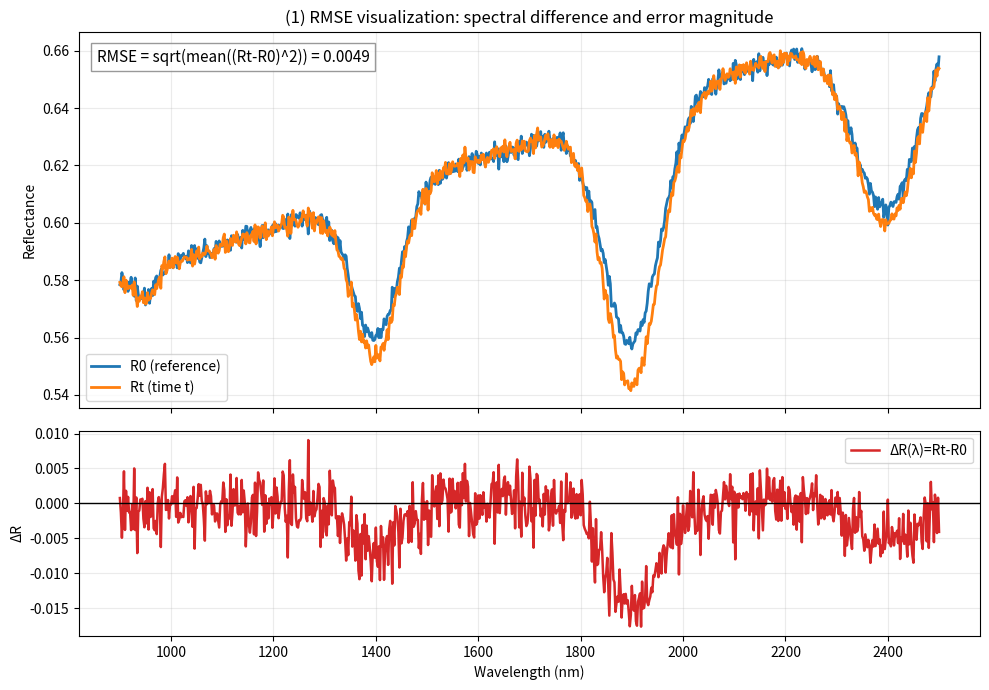
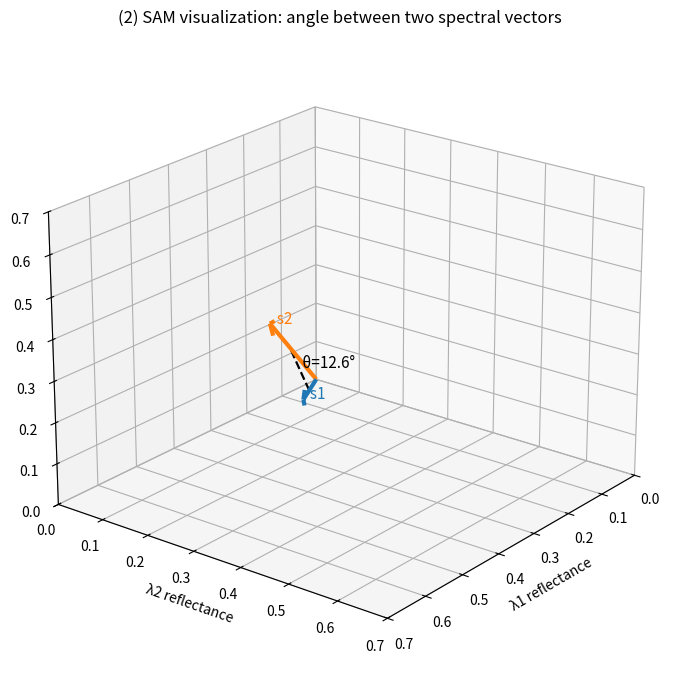
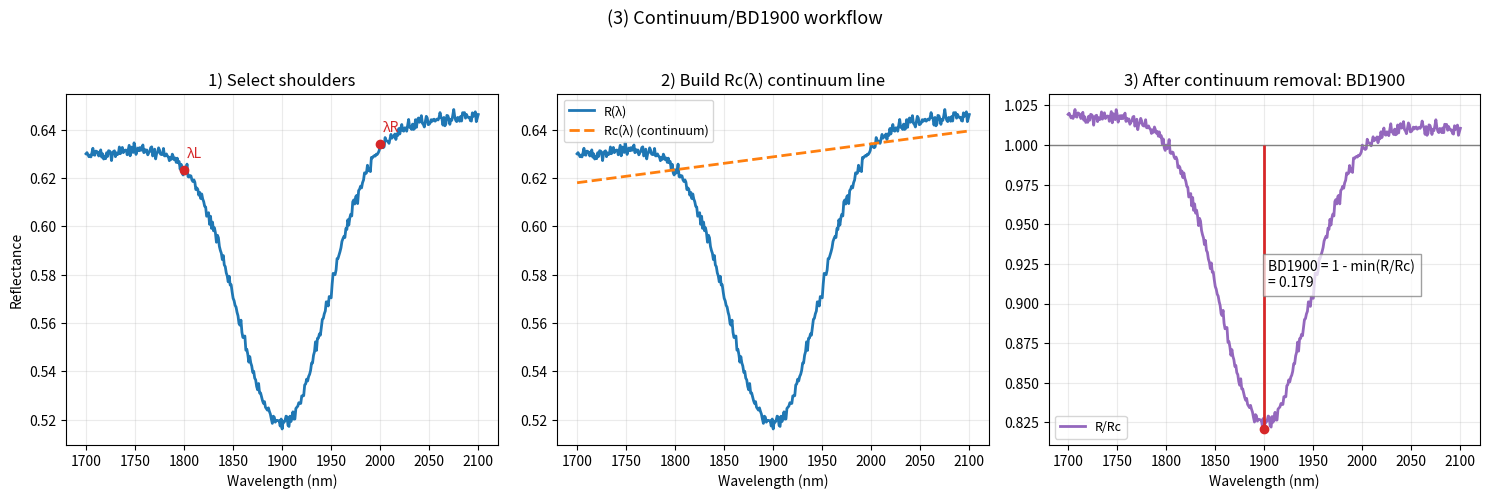
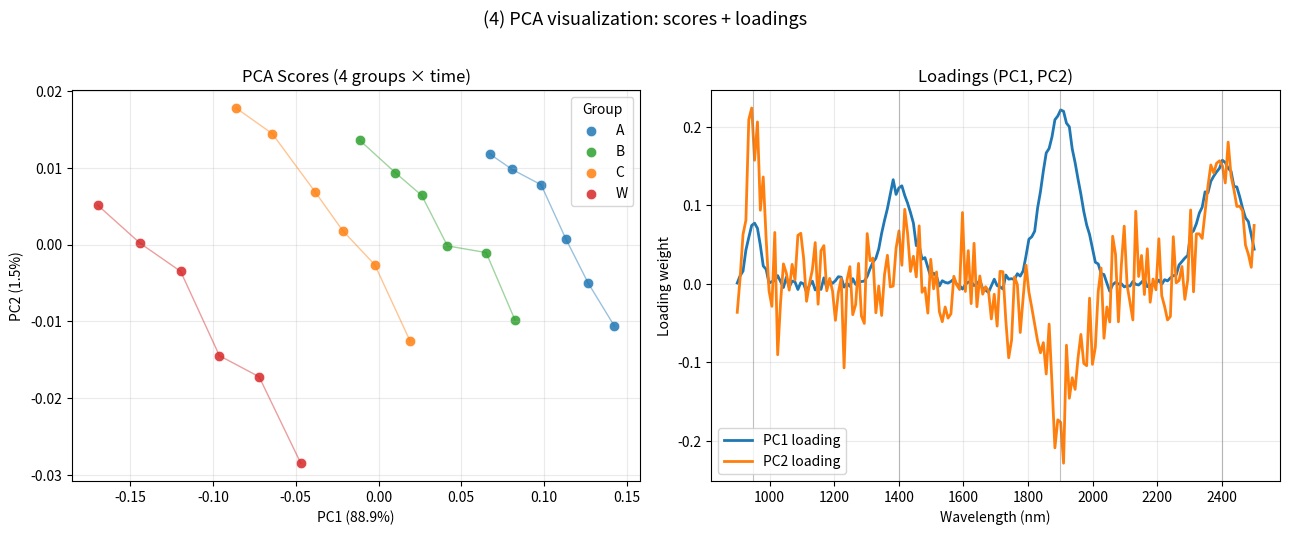

Source code (Python) for these figures, in order:
import numpy as np
import matplotlib.pyplot as plt


# ---------- 공통: 가상 스펙트럼 생성 ----------
def gaussian_absorption(wl, center, width, depth):
    """흡수대(reflectance 감소)를 가우시안 형태로 생성."""
    return depth * np.exp(-0.5 * ((wl - center) / width) ** 2)


def synthesize_spectrum(wl, group_idx=0, time_idx=0, rng=None):
    """석회 모르타르의 SWIR 특징을 반영한 가상 reflectance 스펙트럼.

    반영 피처:
    - 950 nm (특히 W군에서 강하게)
    - 1400, 1900, 2400 nm 흡수대
    """
    if rng is None:
        rng = np.random.default_rng(0)

    # 완만한 배경 연속선 (전체 경향)
    baseline = 0.58 + 0.00006 * (wl - 900)

    # 그룹/시간에 따른 강도 조절 (가상의 열화/양생 차이)
    group_factor = [0.75, 0.9, 1.05, 1.2][group_idx]
    time_factor = 0.85 + 0.08 * time_idx

    # 950 nm 피처: W군(group_idx==3)에서 강화
    depth_950 = 0.010 * group_factor * time_factor
    if group_idx == 3:  # W군 강조
        depth_950 *= 2.2

    depth_1400 = 0.060 * group_factor * (0.9 + 0.04 * time_idx)
    depth_1900 = 0.090 * group_factor * (0.95 + 0.06 * time_idx)
    depth_2400 = 0.070 * group_factor * (1.0 + 0.03 * time_idx)

    spectrum = baseline.copy()
    spectrum -= gaussian_absorption(wl, 950, 20, depth_950)
    spectrum -= gaussian_absorption(wl, 1400, 45, depth_1400)
    spectrum -= gaussian_absorption(wl, 1900, 55, depth_1900)
    spectrum -= gaussian_absorption(wl, 2400, 65, depth_2400)

    # 미세 잡음
    spectrum += rng.normal(0, 0.0018, size=wl.shape)

    return np.clip(spectrum, 0.02, 0.95)


# ---------- (1) RMSE ----------
def make_rmse_figure(out_path="fig1_rmse.png"):
    wl = np.linspace(900, 2500, 801)
    rng = np.random.default_rng(4)

    # 기준 스펙트럼 R0와 시간 t 스펙트럼 Rt
    r0 = synthesize_spectrum(wl, group_idx=1, time_idx=1, rng=rng)
    rt = synthesize_spectrum(wl, group_idx=1, time_idx=4, rng=rng)

    delta = rt - r0
    rmse = np.sqrt(np.mean(delta ** 2))

    fig, axes = plt.subplots(
        2, 1, figsize=(10, 7), sharex=True, gridspec_kw={"height_ratios": [2.2, 1.2]}
    )

    ax0, ax1 = axes
    ax0.plot(wl, r0, label="R0 (reference)", lw=2)
    ax0.plot(wl, rt, label="Rt (time t)", lw=2)
    ax0.set_ylabel("Reflectance")
    ax0.set_title("(1) RMSE visualization: spectral difference and error magnitude")
    ax0.grid(alpha=0.25)
    ax0.legend(loc="best")

    ax0.text(
        0.02,
        0.92,
        f"RMSE = sqrt(mean((Rt-R0)^2)) = {rmse:.4f}",
        transform=ax0.transAxes,
        fontsize=11,
        bbox=dict(facecolor="white", alpha=0.8, edgecolor="gray"),
    )

    ax1.plot(wl, delta, color="tab:red", lw=1.8, label="ΔR(λ)=Rt-R0")
    ax1.axhline(0, color="black", lw=1)
    ax1.set_xlabel("Wavelength (nm)")
    ax1.set_ylabel("ΔR")
    ax1.grid(alpha=0.25)
    ax1.legend(loc="best")

    fig.tight_layout()
    fig.savefig(out_path, dpi=180)
    plt.close(fig)


# ---------- (2) SAM ----------
def make_sam_figure(out_path="fig2_sam.png"):
    # 3개 파장 성분으로 축소한 벡터
    lam_labels = ["λ1", "λ2", "λ3"]
    v1 = np.array([0.56, 0.42, 0.34])
    v2 = np.array([0.51, 0.31, 0.46])

    # SAM 각도
    cos_theta = np.dot(v1, v2) / (np.linalg.norm(v1) * np.linalg.norm(v2))
    cos_theta = np.clip(cos_theta, -1.0, 1.0)
    theta_rad = np.arccos(cos_theta)
    theta_deg = np.degrees(theta_rad)

    fig = plt.figure(figsize=(8, 7))
    ax = fig.add_subplot(111, projection="3d")

    # 축
    ax.quiver(0, 0, 0, v1[0], v1[1], v1[2], color="tab:blue", linewidth=3, arrow_length_ratio=0.08)
    ax.quiver(0, 0, 0, v2[0], v2[1], v2[2], color="tab:orange", linewidth=3, arrow_length_ratio=0.08)

    ax.text(v1[0], v1[1], v1[2], "  s1", color="tab:blue", fontsize=11)
    ax.text(v2[0], v2[1], v2[2], "  s2", color="tab:orange", fontsize=11)

    # 각도 아크(두 벡터가 놓인 평면 내부의 보간 벡터)
    u1 = v1 / np.linalg.norm(v1)
    u2 = v2 / np.linalg.norm(v2)
    t = np.linspace(0, 1, 60)
    # 구면 선형 보간(slerp) 간략식
    sin_total = np.sin(theta_rad) if theta_rad > 1e-8 else 1.0
    arc = (
        np.sin((1 - t) * theta_rad)[:, None] / sin_total * u1[None, :]
        + np.sin(t * theta_rad)[:, None] / sin_total * u2[None, :]
    )
    arc *= 0.45
    ax.plot(arc[:, 0], arc[:, 1], arc[:, 2], "k--", lw=1.6)
    mid = arc[len(arc) // 2]
    ax.text(mid[0], mid[1], mid[2], f" θ={theta_deg:.1f}°", fontsize=11)

    ax.set_xlim(0, 0.7)
    ax.set_ylim(0, 0.7)
    ax.set_zlim(0, 0.7)
    ax.set_xlabel(f"{lam_labels[0]} reflectance")
    ax.set_ylabel(f"{lam_labels[1]} reflectance")
    ax.set_zlabel(f"{lam_labels[2]} reflectance")
    ax.set_title("(2) SAM visualization: angle between two spectral vectors")

    # 보기 각도
    ax.view_init(elev=22, azim=38)
    fig.tight_layout()
    fig.savefig(out_path, dpi=180)
    plt.close(fig)


# ---------- (3) Continuum / BD1900 ----------
def make_continuum_bd1900_figure(out_path="fig3_continuum_bd1900.png"):
    wl = np.linspace(1700, 2100, 401)
    rng = np.random.default_rng(7)

    # 1900 nm 흡수대를 강조한 스펙트럼
    r = 0.63 + 0.00004 * (wl - 1700)
    r -= gaussian_absorption(wl, 1900, 45, 0.12)
    r += rng.normal(0, 0.0015, size=wl.shape)

    # 어깨점(λL, λR) 선택
    lam_l, lam_r = 1800, 2000
    idx_l = np.argmin(np.abs(wl - lam_l))
    idx_r = np.argmin(np.abs(wl - lam_r))

    # Continuum Rc(λ): 양 어깨를 잇는 직선
    r_l, r_r = r[idx_l], r[idx_r]
    rc = r_l + (r_r - r_l) * (wl - lam_l) / (lam_r - lam_l)

    # 연속선 제거
    r_cr = r / rc

    # BD1900 계산: 1 - min(R/Rc)
    bd1900 = 1 - np.min(r_cr[(wl >= lam_l) & (wl <= lam_r)])
    idx_min = np.argmin(r_cr[(wl >= lam_l) & (wl <= lam_r)])
    roi_wl = wl[(wl >= lam_l) & (wl <= lam_r)]
    roi_rcr = r_cr[(wl >= lam_l) & (wl <= lam_r)]
    lam_min, rcr_min = roi_wl[idx_min], roi_rcr[idx_min]

    fig, axes = plt.subplots(1, 3, figsize=(15, 4.8), sharex=True)

    # 패널1: 어깨점 선택
    ax = axes[0]
    ax.plot(wl, r, lw=2, label="R(λ)")
    ax.scatter([lam_l, lam_r], [r_l, r_r], color="tab:red", zorder=4)
    ax.text(lam_l + 3, r_l + 0.005, "λL", color="tab:red")
    ax.text(lam_r + 3, r_r + 0.005, "λR", color="tab:red")
    ax.set_title("1) Select shoulders")
    ax.set_xlabel("Wavelength (nm)")
    ax.set_ylabel("Reflectance")
    ax.grid(alpha=0.25)

    # 패널2: Continuum 직선
    ax = axes[1]
    ax.plot(wl, r, lw=2, label="R(λ)")
    ax.plot(wl, rc, "--", lw=2, label="Rc(λ) (continuum)")
    ax.set_title("2) Build Rc(λ) continuum line")
    ax.set_xlabel("Wavelength (nm)")
    ax.grid(alpha=0.25)
    ax.legend(fontsize=9)

    # 패널3: R/Rc 와 BD 표시
    ax = axes[2]
    ax.plot(wl, r_cr, color="tab:purple", lw=2, label="R/Rc")
    ax.axhline(1.0, color="gray", lw=1)
    ax.vlines(lam_min, rcr_min, 1.0, color="tab:red", lw=2)
    ax.scatter([lam_min], [rcr_min], color="tab:red", zorder=5)
    ax.text(
        lam_min + 4,
        (1 + rcr_min) / 2,
        f"BD1900 = 1 - min(R/Rc)\n= {bd1900:.3f}",
        fontsize=10,
        bbox=dict(facecolor="white", alpha=0.75, edgecolor="gray"),
    )
    ax.set_title("3) After continuum removal: BD1900")
    ax.set_xlabel("Wavelength (nm)")
    ax.grid(alpha=0.25)
    ax.legend(fontsize=9)

    fig.suptitle("(3) Continuum/BD1900 workflow", y=1.03, fontsize=13)
    fig.tight_layout()
    fig.savefig(out_path, dpi=180, bbox_inches="tight")
    plt.close(fig)


# ---------- (4) PCA ----------
def run_pca(X, n_components=2):
    """numpy만 사용한 PCA (평균중심화 + 공분산 고유분해)."""
    Xc = X - X.mean(axis=0, keepdims=True)
    cov = np.cov(Xc, rowvar=False)
    eigvals, eigvecs = np.linalg.eigh(cov)
    order = np.argsort(eigvals)[::-1]
    eigvals = eigvals[order]
    eigvecs = eigvecs[:, order]

    components = eigvecs[:, :n_components]
    scores = Xc @ components
    explained = eigvals[:n_components] / eigvals.sum()
    return scores, components, explained


def make_pca_figure(out_path="fig4_pca_scores_loadings.png"):
    wl = np.linspace(900, 2500, 180)
    rng = np.random.default_rng(11)

    group_names = ["A", "B", "C", "W"]
    n_time = 6

    spectra = []
    labels = []
    times = []

    for g_idx, g_name in enumerate(group_names):
        for t_idx in range(n_time):
            s = synthesize_spectrum(wl, group_idx=g_idx, time_idx=t_idx, rng=rng)
            # 약간의 개체 차
            s += rng.normal(0, 0.0012, size=wl.shape)
            spectra.append(s)
            labels.append(g_name)
            times.append(t_idx)

    X = np.vstack(spectra)
    scores, components, explained = run_pca(X, n_components=2)

    fig, axes = plt.subplots(1, 2, figsize=(13, 5.2))

    # 점수 플롯
    ax = axes[0]
    colors = {"A": "tab:blue", "B": "tab:green", "C": "tab:orange", "W": "tab:red"}
    for g_name in group_names:
        idx = np.array([i for i, lab in enumerate(labels) if lab == g_name])
        sc = ax.scatter(
            scores[idx, 0],
            scores[idx, 1],
            c=colors[g_name],
            s=58,
            alpha=0.85,
            label=g_name,
            edgecolor="white",
            linewidth=0.6,
        )
        # 시간 진행 방향(간단 연결)
        ax.plot(scores[idx, 0], scores[idx, 1], color=colors[g_name], alpha=0.45, lw=1)

    ax.set_title("PCA Scores (4 groups × time)")
    ax.set_xlabel(f"PC1 ({explained[0]*100:.1f}%)")
    ax.set_ylabel(f"PC2 ({explained[1]*100:.1f}%)")
    ax.grid(alpha=0.25)
    ax.legend(title="Group")

    # 로딩 플롯
    ax = axes[1]
    pc1 = components[:, 0]
    pc2 = components[:, 1]
    ax.plot(wl, pc1, lw=2, label="PC1 loading")
    ax.plot(wl, pc2, lw=2, label="PC2 loading")

    for peak in [950, 1400, 1900, 2400]:
        ax.axvline(peak, color="gray", lw=0.8, alpha=0.5)

    ax.set_title("Loadings (PC1, PC2)")
    ax.set_xlabel("Wavelength (nm)")
    ax.set_ylabel("Loading weight")
    ax.grid(alpha=0.25)
    ax.legend()

    fig.suptitle("(4) PCA visualization: scores + loadings", y=1.02, fontsize=13)
    fig.tight_layout()
    fig.savefig(out_path, dpi=180, bbox_inches="tight")
    plt.close(fig)


def main():
    make_rmse_figure("fig1_rmse.png")
    make_sam_figure("fig2_sam.png")
    make_continuum_bd1900_figure("fig3_continuum_bd1900.png")
    make_pca_figure("fig4_pca_scores_loadings.png")
    print("Saved: fig1_rmse.png, fig2_sam.png, fig3_continuum_bd1900.png, fig4_pca_scores_loadings.png")


if __name__ == "__main__":
    main()
